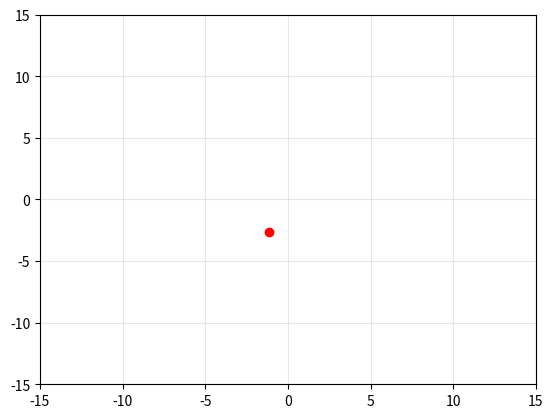

Reproduce this figure in Python. (Note: this script raises an exception after producing the figure.)
import matplotlib.pyplot as plt
import numpy as np
import random
from matplotlib.animation import FuncAnimation

fig, ax = plt.subplots()
ax.set_xlim(-15, 15)  
ax.set_ylim(-15, 15) 
ax.grid(True, alpha=0.3)

speeds = []
points = []
k = random.randint(10, 25)
frames = 200

# Создаем зеленые точки
for i in range(k):
    x = random.uniform(-5, 5)
    y = random.uniform(-5, 5)
    speed = random.uniform(0.5, 1.5)
    points.append([x, y])

    angle = random.uniform(0.2, 2*np.pi)
    vx = speed * np.cos(angle)
    vy = speed * np.sin(angle)
    speeds.append([vx, vy])

# Создаем красную точку (вирус)
x_virus = random.uniform(-5, 5) 
y_virus = random.uniform(-5, 5)
virus, = ax.plot([x_virus], [y_virus], 'o', color='red')

def position(frame, speed):
    t = frame / frames * 4 * np.pi
    x = speed * t
    y = speed * t
    return x, y

def init():
    for point in points:
        point.set_data([x_virus], [y_virus]) 
    virus.set_data([x_virus], [y_virus])
    return points + [virus]

def update(frame):
    # Обновляем позиции зеленых точек
    for i, point in enumerate(points):
        x, y = points[i][0], points[i][1]
        vx, vy = speeds[i]
        x_new = x_virus + vx
        y_new = y_virus + vy
        if x_new >= 5:
            x_new = 5 - (x_new - 5)
            speeds[i][0] = -vx
        elif x_new <= -5:
            x_new = -5 + (5 - x_new)
            speeds[i][0] = -vx

        if y_new >= 5:
            y_new = 5 - (y_new - 5)
            speeds[i][1] = -vy
        elif y_new <= -5:
            y_new = -5 + (-5 - y_new)
            speeds[i][1] = -vy

        point.set_data([x_new], [y_new])
    
    # Обновляем позицию вируса
    a = random.uniform(-2,2)
    x_new = x_virus + 0.5 * frame + a
    y_new = y_virus + 0.5 * frame + a
    virus.set_data([x_new], [y_new])
    
    points
    # return points + [virus]

anim = FuncAnimation(fig, update, frames=frames, init_func=init, blit=True)
anim.save('virus.gif')
plt.show()
